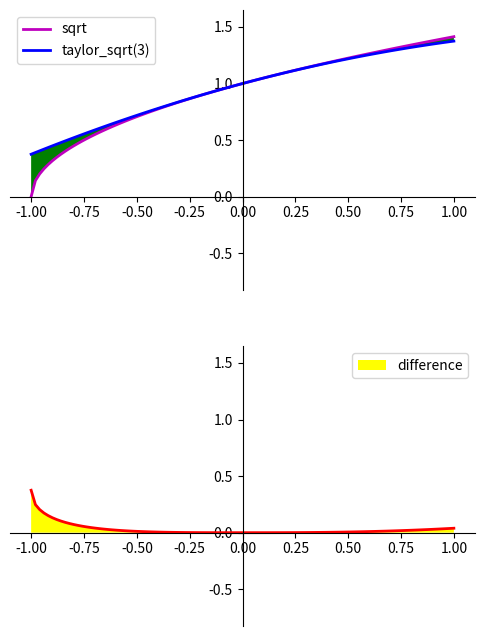

Source code (Python):
import numpy as np
import matplotlib.pyplot as plt


def taylor_sqrt(n):
    def _taylor_sqrt(x):
        s = 1
        p = 1
        for k in range(2, n + 1):
            p *= - x * (2 * k - 5) / (2 * k - 2)
            s += p
        return s
    _taylor_sqrt.__name__ = f"taylor_sqrt({n})"
    return _taylor_sqrt


def average_error(f1, f2, xmin, xmax, ymin, ymax):
    box_square = (xmax - xmin) * (ymax - ymin)
    count = int(box_square * 1000)
    x = np.random.uniform(xmin, xmax, count)
    y = np.random.uniform(ymin, ymax, count)
    y1 = f1(x + 1)
    y2 = f2(x)
    count_in = np.sum(
        np.logical_or(
            np.logical_and(y1 < y, y < y2),
            np.logical_and(y2 < y, y < y1)
        )
    )
    square = count_in / count * box_square
    return np.sqrt(square / box_square)


def move_axes():
    a0, b0, c0, d0 = plt.axis()
    d0 = 3 / 4 * (b0 - a0)
    c0 = -d0 / 2
    plt.axis((a0, b0, c0, d0))
    ax = plt.gca()
    ax.spines["top"].set_color("none")
    ax.spines["right"].set_color("none")
    ax.spines["bottom"].set_position(("data", 0))
    ax.spines["left"].set_position(("data", 0))
    ax.xaxis.set_ticks_position("bottom")
    ax.yaxis.set_ticks_position("left")

    plt.legend(loc="best")


def plot_f1f2(x, f1, f2):
    y1 = f1(x + 1)
    y2 = f2(x)
    plt.plot(x, y1, "-m", lw=2, label=f1.__name__)
    plt.plot(x, y2, "-b", lw=2, label=f2.__name__)
    plt.fill_between(x, y1, y2, facecolor="green")

    error = average_error(f1, f2, *plt.axis())
    print(error)

    move_axes()


def plot_diff(x, f1, f2):
    y = abs(f2(x) - f1(x + 1))
    plt.plot(x, y, "-r", lw=2)
    plt.fill_between(x, y, facecolor="yellow", label="difference")

    move_axes()


def plot_functions(a, b, interpolated, interpolator):
    plt.figure(figsize=((b - a) * 3, 4 * (b - a)))
    x = np.linspace(a, b, int(b - a) * 50)
    plt.subplot(2, 1, 1)
    plot_f1f2(x, interpolated, interpolator)
    plt.subplot(2, 1, 2)
    plot_diff(x, interpolated, interpolator)

    plt.show()


if __name__ == "__main__":
    a = -1
    b = 1
    m = 3
    plot_functions(
        a, b,
        np.sqrt,
        taylor_sqrt(m)
    )
